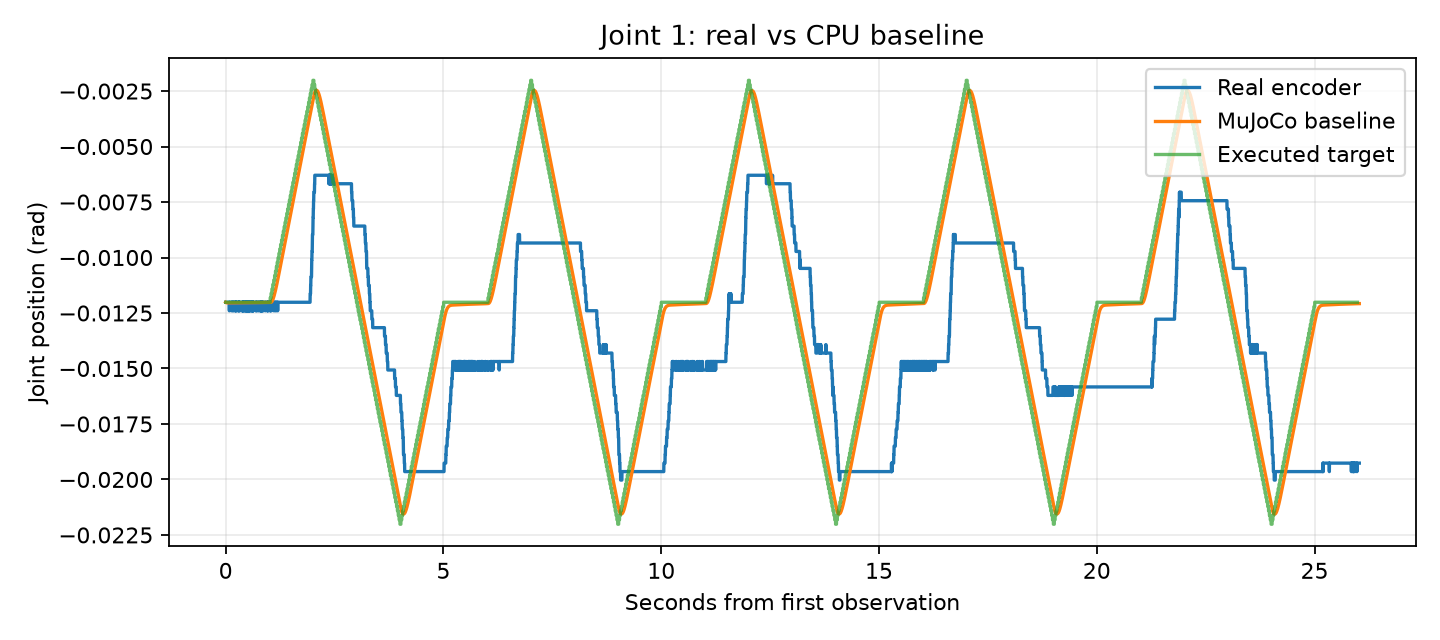

Data behind this chart, as committed beside it:
time_from_first_observation_s, real_q1_rad, real_q2_rad, real_q3_rad, real_q4_rad, real_q5_rad, real_q6_rad, sim_q1_rad, sim_q2_rad, sim_q3_rad, sim_q4_rad, sim_q5_rad, sim_q6_rad
0.0, -0.01202, 0.001717, 0.005531, -0.07153, -0.03605, -0.05932, -0.01202, 0.001717, 0.005531, -0.07153, -0.03605, -0.05932
0.003034, -0.01202, 0.001717, 0.005531, -0.07191, -0.03605, -0.05894, -0.01202, 0.001712, 0.005545, -0.07159, -0.03603, -0.05933
0.005852, -0.01202, 0.001717, 0.005531, -0.07153, -0.03605, -0.05894, -0.01203, 0.001713, 0.005582, -0.07169, -0.03602, -0.05934
0.008676, -0.01202, 0.001717, 0.005531, -0.07153, -0.03605, -0.05894, -0.01203, 0.001718, 0.005635, -0.07181, -0.036, -0.05934
0.01142, -0.01202, 0.001717, 0.005531, -0.07153, -0.03605, -0.05894, -0.01203, 0.001728, 0.005698, -0.07195, -0.03599, -0.05934
0.01423, -0.01202, 0.001717, 0.005531, -0.07153, -0.03605, -0.05894, -0.01204, 0.001742, 0.005772, -0.07209, -0.03597, -0.05933
0.01705, -0.01202, 0.001717, 0.005531, -0.07153, -0.03605, -0.05894, -0.01204, 0.001759, 0.005852, -0.07223, -0.03596, -0.05933
0.01993, -0.01202, 0.001717, 0.005531, -0.07153, -0.03605, -0.05894, -0.01204, 0.00178, 0.005937, -0.07235, -0.03595, -0.05932
0.02284, -0.01202, 0.001717, 0.005531, -0.07153, -0.03605, -0.05894, -0.01204, 0.001803, 0.006023, -0.07247, -0.03593, -0.05932
0.02565, -0.01202, 0.001717, 0.005531, -0.07153, -0.03605, -0.05894, -0.01204, 0.001826, 0.006107, -0.07257, -0.03592, -0.05931
0.02844, -0.01202, 0.001717, 0.005531, -0.07153, -0.03605, -0.05894, -0.01204, 0.001849, 0.006188, -0.07265, -0.03591, -0.05931
0.03119, -0.01202, 0.001717, 0.005531, -0.07153, -0.03605, -0.05894, -0.01204, 0.001871, 0.006265, -0.07272, -0.0359, -0.0593
0.03397, -0.01202, 0.001717, 0.005531, -0.07153, -0.03605, -0.05894, -0.01204, 0.001892, 0.00634, -0.07278, -0.03589, -0.0593
0.03693, -0.01202, 0.001717, 0.005531, -0.07153, -0.03605, -0.05894, -0.01204, 0.001912, 0.006416, -0.07283, -0.03588, -0.05929
0.03979, -0.01202, 0.001717, 0.005531, -0.07153, -0.03605, -0.05894, -0.01204, 0.001929, 0.006485, -0.07286, -0.03587, -0.05929
0.04267, -0.01202, 0.001717, 0.005531, -0.07153, -0.03605, -0.05894, -0.01204, 0.001944, 0.00655, -0.07289, -0.03586, -0.05928
0.04544, -0.01202, 0.001717, 0.005531, -0.07153, -0.03605, -0.05894, -0.01204, 0.001956, 0.006608, -0.07292, -0.03585, -0.05927
0.04821, -0.01202, 0.001717, 0.005531, -0.07153, -0.03605, -0.05894, -0.01204, 0.001965, 0.006662, -0.07294, -0.03585, -0.05927
0.05094, -0.01202, 0.001717, 0.005531, -0.07153, -0.03605, -0.05894, -0.01204, 0.001972, 0.006713, -0.07295, -0.03584, -0.05926
0.05373, -0.01202, 0.001717, 0.005531, -0.07153, -0.03605, -0.05932, -0.01204, 0.001978, 0.006761, -0.07297, -0.03583, -0.05926
0.05644, -0.01202, 0.001717, 0.005531, -0.07153, -0.03605, -0.05894, -0.01204, 0.001982, 0.006806, -0.07298, -0.03582, -0.05925
0.05924, -0.01202, 0.001717, 0.005531, -0.07153, -0.03605, -0.05894, -0.01204, 0.001985, 0.00685, -0.07299, -0.03582, -0.05925
0.06207, -0.01202, 0.001717, 0.005531, -0.07153, -0.03605, -0.05894, -0.01204, 0.001987, 0.006893, -0.073, -0.03581, -0.05924
0.06493, -0.01202, 0.001717, 0.005531, -0.07153, -0.03605, -0.05932, -0.01204, 0.001989, 0.006933, -0.07301, -0.0358, -0.05924
0.06768, -0.01202, 0.001717, 0.005531, -0.07153, -0.03605, -0.05894, -0.01204, 0.00199, 0.00697, -0.07302, -0.0358, -0.05923
0.07042, -0.01202, 0.001717, 0.005531, -0.07153, -0.03605, -0.05894, -0.01204, 0.001991, 0.007005, -0.07303, -0.03579, -0.05923
0.07309, -0.01202, 0.001717, 0.005531, -0.07153, -0.03605, -0.05894, -0.01204, 0.001991, 0.007038, -0.07304, -0.03578, -0.05922
0.07585, -0.01202, 0.001717, 0.005531, -0.07153, -0.03605, -0.05932, -0.01204, 0.001992, 0.00707, -0.07305, -0.03578, -0.05922
0.07867, -0.01202, 0.001717, 0.005531, -0.07153, -0.03605, -0.05894, -0.01204, 0.001992, 0.007101, -0.07306, -0.03577, -0.05921
0.08142, -0.01202, 0.001717, 0.005531, -0.07153, -0.03605, -0.05932, -0.01204, 0.001992, 0.00713, -0.07307, -0.03577, -0.05921
0.08408, -0.0124, 0.001717, 0.005531, -0.07153, -0.03605, -0.05932, -0.01204, 0.001992, 0.007156, -0.07307, -0.03576, -0.0592
0.08674, -0.0124, 0.001717, 0.005531, -0.07153, -0.03605, -0.05932, -0.01204, 0.001992, 0.007181, -0.07308, -0.03576, -0.0592
0.08943, -0.01202, 0.001717, 0.005531, -0.07153, -0.03605, -0.05894, -0.01204, 0.001992, 0.007204, -0.07309, -0.03575, -0.0592
0.09211, -0.01202, 0.001717, 0.005531, -0.07153, -0.03605, -0.05894, -0.01204, 0.001992, 0.007226, -0.0731, -0.03575, -0.05919
0.095, -0.01202, 0.001717, 0.005531, -0.07153, -0.03605, -0.05894, -0.01204, 0.001992, 0.007249, -0.07311, -0.03574, -0.05919
0.09792, -0.01202, 0.001717, 0.005531, -0.07153, -0.03605, -0.05894, -0.01204, 0.001992, 0.00727, -0.07311, -0.03574, -0.05918
0.1007, -0.01202, 0.001717, 0.005531, -0.07153, -0.03605, -0.05894, -0.01204, 0.001992, 0.007288, -0.07312, -0.03573, -0.05918
0.1036, -0.01202, 0.001717, 0.005531, -0.07153, -0.03605, -0.05894, -0.01204, 0.001992, 0.007306, -0.07313, -0.03573, -0.05917
0.1065, -0.01202, 0.001717, 0.005531, -0.07153, -0.03605, -0.05894, -0.01204, 0.001992, 0.007322, -0.07314, -0.03572, -0.05917
0.1092, -0.01202, 0.001717, 0.005531, -0.07153, -0.03605, -0.05894, -0.01204, 0.001992, 0.007337, -0.07315, -0.03572, -0.05917
0.112, -0.01202, 0.001717, 0.005531, -0.07153, -0.03605, -0.05894, -0.01204, 0.001992, 0.00735, -0.07316, -0.03572, -0.05916
0.1149, -0.01202, 0.001717, 0.005531, -0.07153, -0.03605, -0.05894, -0.01204, 0.001992, 0.007362, -0.07317, -0.03571, -0.05916
0.1176, -0.01202, 0.001717, 0.005531, -0.07153, -0.03605, -0.05894, -0.01204, 0.001992, 0.007373, -0.07318, -0.03571, -0.05916
0.1204, -0.01202, 0.001717, 0.005531, -0.07153, -0.03605, -0.05894, -0.01204, 0.001991, 0.007383, -0.07319, -0.0357, -0.05915
0.1232, -0.01202, 0.001717, 0.005531, -0.07153, -0.03605, -0.05894, -0.01204, 0.001991, 0.007392, -0.07319, -0.0357, -0.05915
0.1261, -0.01202, 0.001717, 0.005531, -0.07153, -0.03605, -0.05894, -0.01204, 0.001991, 0.007399, -0.0732, -0.03569, -0.05914
0.1289, -0.01202, 0.001717, 0.005531, -0.07153, -0.03605, -0.05894, -0.01204, 0.001991, 0.007406, -0.07321, -0.03569, -0.05914
0.1317, -0.01202, 0.001717, 0.005531, -0.07153, -0.03605, -0.05932, -0.01204, 0.001991, 0.007411, -0.07322, -0.03569, -0.05914
0.1344, -0.0124, 0.001717, 0.005531, -0.07153, -0.03605, -0.05932, -0.01204, 0.001991, 0.007416, -0.07323, -0.03568, -0.05913
0.1372, -0.01202, 0.001717, 0.005531, -0.07153, -0.03605, -0.05894, -0.01204, 0.001991, 0.00742, -0.07324, -0.03568, -0.05913
0.1399, -0.01202, 0.001717, 0.005531, -0.07153, -0.03605, -0.05894, -0.01204, 0.001991, 0.007422, -0.07325, -0.03567, -0.05913
0.1428, -0.01202, 0.001717, 0.005531, -0.07153, -0.03605, -0.05894, -0.01204, 0.001991, 0.007425, -0.07326, -0.03567, -0.05912
0.1456, -0.01202, 0.001717, 0.005531, -0.07153, -0.03605, -0.05894, -0.01204, 0.001991, 0.007426, -0.07327, -0.03567, -0.05912
0.1485, -0.01202, 0.001717, 0.005531, -0.07153, -0.03605, -0.05894, -0.01204, 0.001991, 0.007428, -0.07329, -0.03566, -0.05912
0.1513, -0.01202, 0.001717, 0.005531, -0.07153, -0.03605, -0.05894, -0.01204, 0.001991, 0.007428, -0.0733, -0.03566, -0.05911
0.1541, -0.01202, 0.001717, 0.005531, -0.07153, -0.03605, -0.05894, -0.01204, 0.001991, 0.007429, -0.07331, -0.03565, -0.05911
0.1569, -0.01202, 0.001717, 0.005531, -0.07153, -0.03605, -0.05894, -0.01204, 0.001991, 0.007429, -0.07333, -0.03565, -0.05911
0.1596, -0.0124, 0.001717, 0.005531, -0.07153, -0.03605, -0.05894, -0.01204, 0.001992, 0.00743, -0.07334, -0.03565, -0.05911
0.1624, -0.01202, 0.001717, 0.005531, -0.07153, -0.03605, -0.05894, -0.01204, 0.001992, 0.00743, -0.07335, -0.03564, -0.0591
0.1651, -0.01202, 0.001717, 0.005531, -0.07153, -0.03605, -0.05894, -0.01204, 0.001992, 0.007429, -0.07337, -0.03564, -0.0591
... 9,212 more rows
